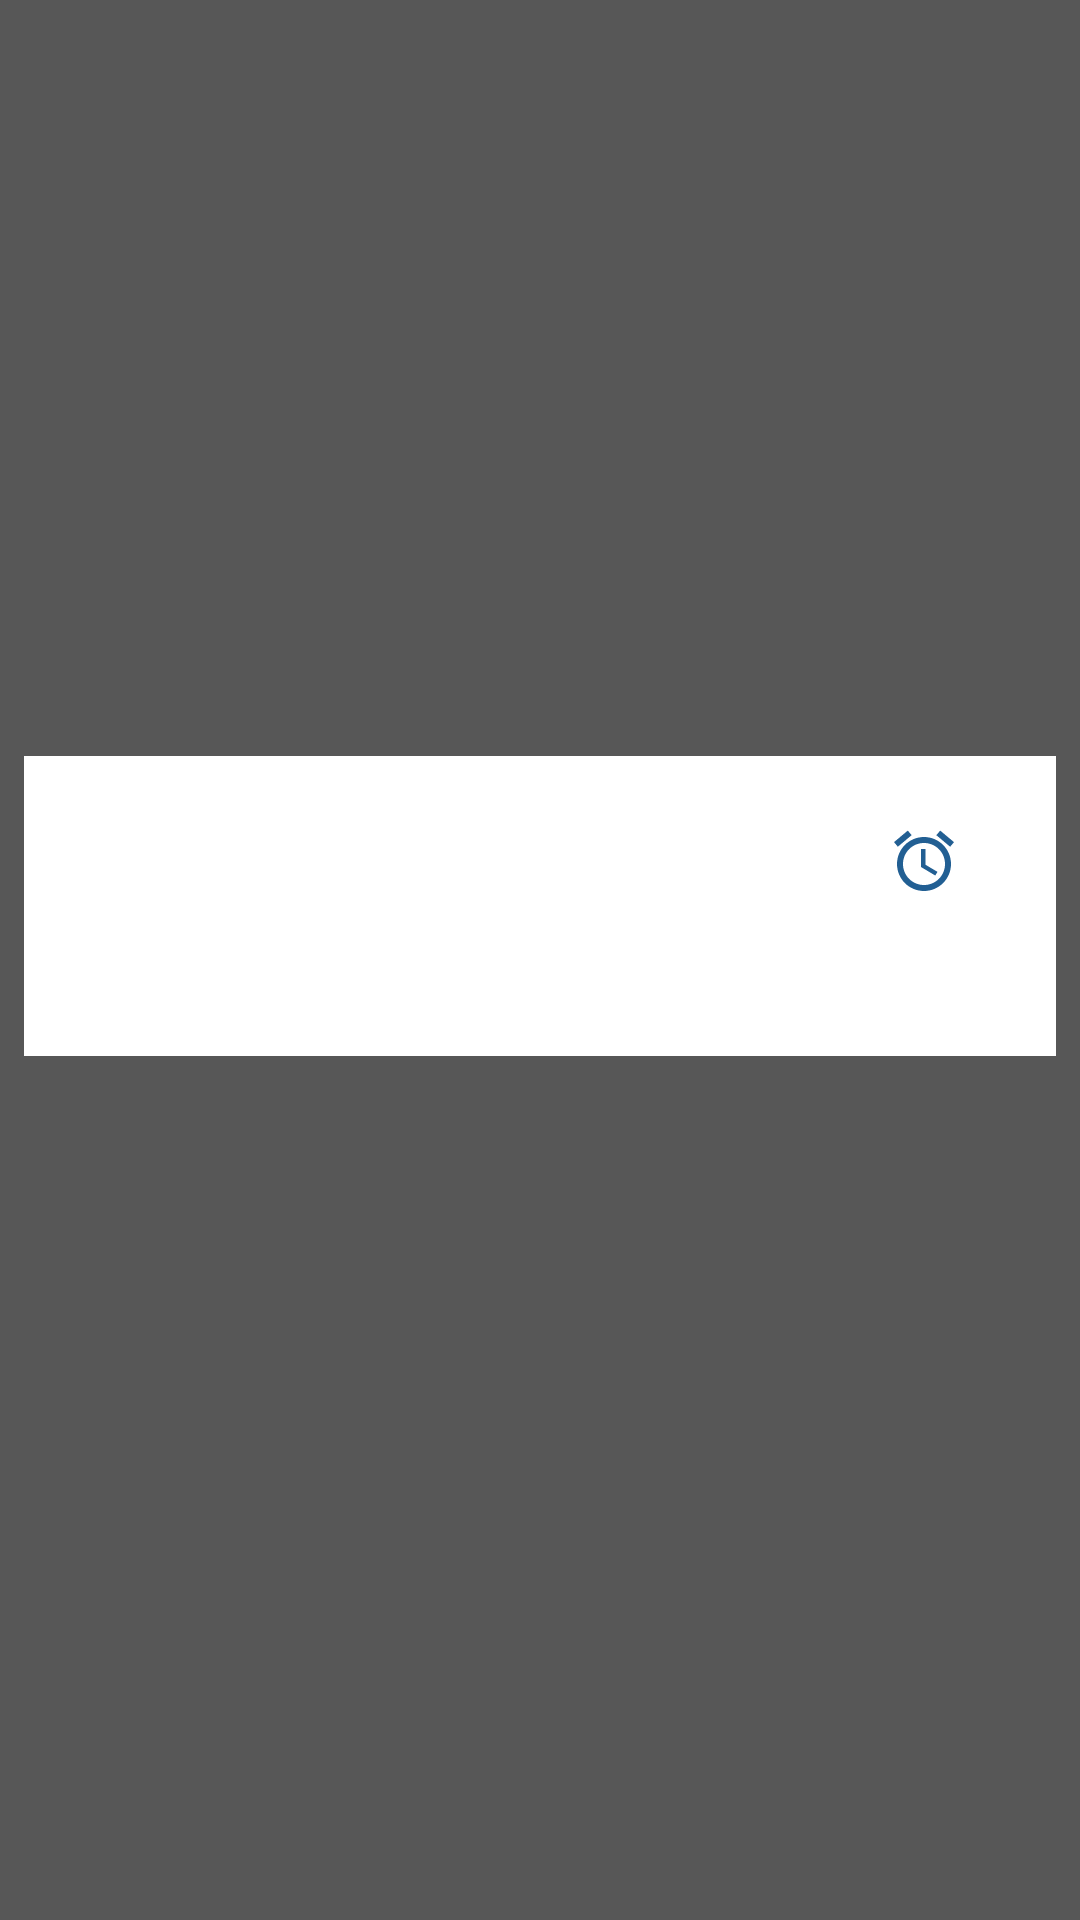

Produce the Android XML layout that renders to this screen, including the resource entries it uses.
<!-- AndroidManifest.xml: application theme Theme.Weather -->
<!-- res/layout/activity_dialog.xml -->
<?xml version="1.0" encoding="utf-8"?>
<androidx.constraintlayout.widget.ConstraintLayout xmlns:android="http://schemas.android.com/apk/res/android"
    xmlns:app="http://schemas.android.com/apk/res-auto"
    xmlns:tools="http://schemas.android.com/tools"
    android:id="@+id/linLay_progressBar"
    android:layout_width="match_parent"
    android:layout_height="match_parent"
    android:orientation="horizontal"
    android:background="#a8000000"
    android:paddingHorizontal="8dp"
    tools:targetApi="o">

    <androidx.constraintlayout.widget.ConstraintLayout
        android:layout_width="match_parent"
        android:layout_height="100dp"
        android:layout_centerInParent="true"
        android:layout_marginTop="252dp"
        android:background="@color/white"
        android:orientation="vertical"
        android:paddingHorizontal="24dp"
        android:paddingVertical="8dp"
        app:layout_constraintEnd_toEndOf="parent"
        app:layout_constraintHorizontal_bias="0.0"
        app:layout_constraintStart_toStartOf="parent"
        app:layout_constraintTop_toTopOf="parent">


        <ImageView
            android:id="@+id/img_close"
            android:layout_width="wrap_content"
            android:layout_height="match_parent"
            android:layout_marginEnd="8dp"
            android:layout_marginStart="8dp"
            android:layout_marginBottom="30dp"
            android:src="@drawable/ic_alarm"
            app:layout_constraintEnd_toEndOf="parent"
            app:layout_constraintTop_toTopOf="parent" />

        <TextView
            android:id="@+id/dialog_senderName"
            android:layout_width="wrap_content"
            android:layout_height="wrap_content"
            android:layout_marginStart="16dp"
            android:layout_marginTop="20dp"
            android:layout_marginEnd="16dp"
            android:gravity="center"
            android:textColor="@color/black"
            android:textSize="18sp"
            android:visibility="gone"
            app:layout_constraintEnd_toEndOf="parent"
            app:layout_constraintStart_toStartOf="parent"
            app:layout_constraintTop_toTopOf="parent"
            tools:text="NWS Tulsa (Eastern Oklahoma)" />

        <TextView
            android:id="@+id/dialog_event"
            android:layout_width="wrap_content"
            android:layout_height="wrap_content"
            android:layout_marginStart="16dp"
            android:layout_marginTop="35dp"
            android:layout_marginEnd="16dp"
            android:gravity="center"
            android:textColor="@color/black"
            android:textSize="18sp"
            app:layout_constraintEnd_toEndOf="parent"
            app:layout_constraintStart_toStartOf="parent"
            app:layout_constraintTop_toBottomOf="@+id/dialog_senderName"
            tools:text="@string/app_name" />


        <TextView
            android:id="@+id/dialog_time"
            android:layout_width="wrap_content"
            android:layout_height="wrap_content"
            android:layout_marginStart="16dp"
            android:layout_marginTop="16dp"
            android:layout_marginEnd="16dp"
            android:gravity="center"
            android:textColor="@color/black"
            android:textSize="18sp"
            android:visibility="gone"
            app:layout_constraintEnd_toEndOf="parent"
            app:layout_constraintStart_toStartOf="parent"
            app:layout_constraintTop_toBottomOf="@+id/dialog_event"
            tools:text="From 8PM to 9PM" />

        <TextView
            android:id="@+id/dialog_desc"
            android:layout_width="wrap_content"
            android:layout_height="wrap_content"
            android:layout_marginStart="16dp"
            android:layout_marginTop="16dp"
            android:layout_marginEnd="16dp"
            android:gravity="center"
            android:textColor="@color/black"
            android:textSize="18sp"
            android:visibility="gone"
            app:layout_constraintEnd_toEndOf="parent"
            app:layout_constraintStart_toStartOf="parent"
            app:layout_constraintTop_toBottomOf="@+id/dialog_time"
            tools:text="HEAT ADVISORY REMAINS IN EFFECT FROM 1 PM THIS AFTERNOON TO\n8 PM CDT THIS EVENING" />


    </androidx.constraintlayout.widget.ConstraintLayout>


</androidx.constraintlayout.widget.ConstraintLayout>
<!-- resources referenced by this layout -->
<resources>
  <color name="black">#FF000000</color>
  <color name="white">#FFFFFFFF</color>
  <!-- drawable ic_alarm (drawable) -->
  <vector android:height="24dp" android:tint="#225F93"
      android:viewportHeight="24" android:viewportWidth="24"
      android:width="24dp" xmlns:android="http://schemas.android.com/apk/res/android">
      <path android:fillColor="@android:color/white" android:pathData="M22,5.72l-4.6,-3.86 -1.29,1.53 4.6,3.86L22,5.72zM7.88,3.39L6.6,1.86 2,5.71l1.29,1.53 4.59,-3.85zM12.5,8L11,8v6l4.75,2.85 0.75,-1.23 -4,-2.37L12.5,8zM12,4c-4.97,0 -9,4.03 -9,9s4.02,9 9,9c4.97,0 9,-4.03 9,-9s-4.03,-9 -9,-9zM12,20c-3.87,0 -7,-3.13 -7,-7s3.13,-7 7,-7 7,3.13 7,7 -3.13,7 -7,7z"/>
  </vector>
  <string name="app_name">Weather</string>
  <style name="Theme.Weather" parent="Theme.MaterialComponents.DayNight.DarkActionBar">
          
          <item name="colorPrimary">@color/pro</item>
          <item name="colorPrimaryVariant">@color/purple_700</item>
          <item name="colorOnPrimary">@color/white</item>
          
          <item name="colorSecondary">@color/pro</item>
          <item name="colorSecondaryVariant">@color/pro</item>
          <item name="colorOnSecondary">#DC000000</item>
          
          <item name="android:statusBarColor" tools:targetApi="l">@color/pro</item>
          
  
      </style>
  <color name="pro">#189FE6</color>
  <color name="purple_700">#FF3700B3</color>
</resources>
